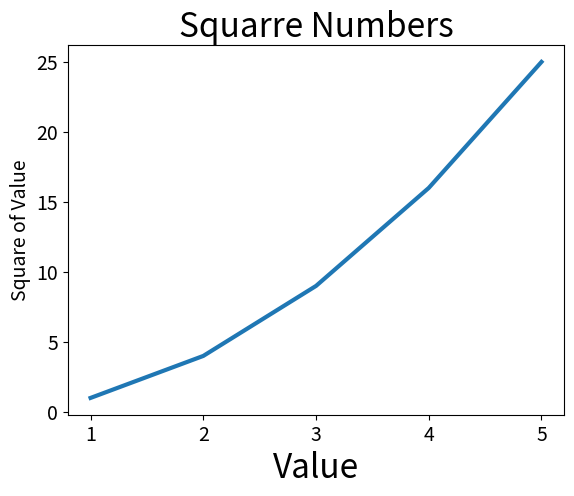

This chart was generated by the following Python code:
import matplotlib.pyplot as plt

plt.style.available     #设定样式
input_values = [1,2,3,4,5]
squares = [1,4,9,16,25]     
# plt.style.use('seaborn')      #设定样式
fig,ax = plt.subplots() #这个函数可在一个图形（figure）中绘制一或多个绘图（plot）;变量 fig 表示由生成的一系列绘图构成的整个图形。变量 ax 表示图形中的绘图

# ax.plot(squares)        #绘制绘图
# ax.plot(squares,linewidth = 3)      #修改绘制的线条的粗细为3   plot() 提供一个数值序列时，它假设第一个数据点对应的x坐标值为 0,所以这样画出的图不准确
ax.plot(input_values,squares,linewidth = 3)      #同时提供输入值和输出值

#设置图题
ax.set_title("Squarre Numbers",fontsize = 24)
#给x,y坐标轴加上标签
ax.set_xlabel("Value",fontsize = 24)
ax.set_ylabel("Square of Value",fontsize = 14)

ax.tick_params(labelsize = 14)      #tick_params()用来设置刻度的样式  这里是把刻度标记的字号设置为14

plt.show()          #打开Matplotlib查看器并形式绘图


